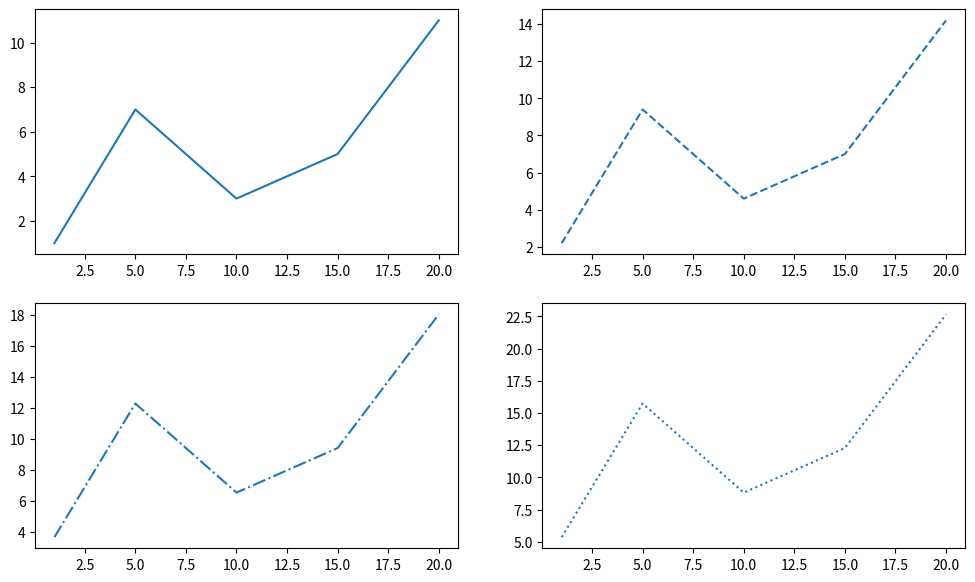
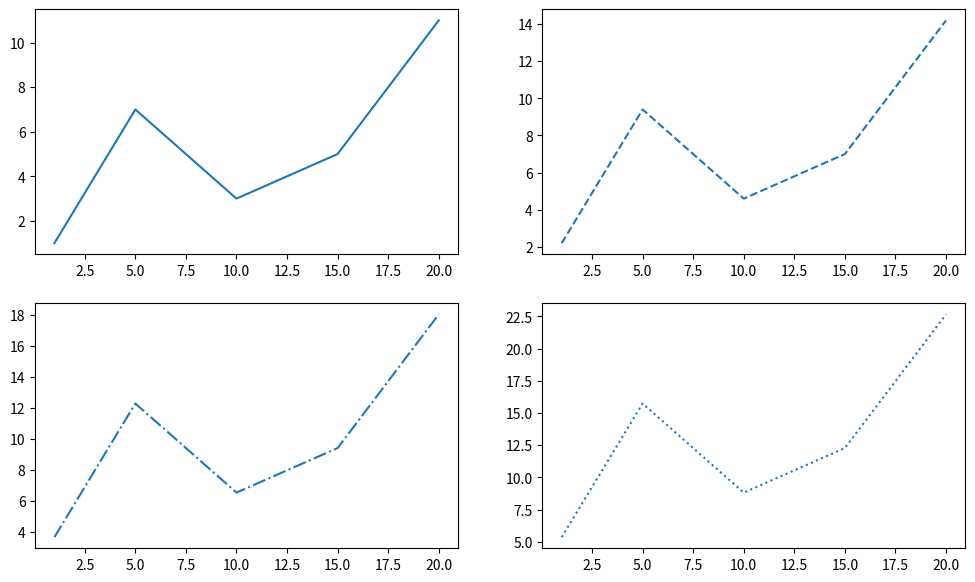

Reproduce these figures in Python, in order.
import numpy as np
import matplotlib.pyplot as plt

# Исходник

x = [1, 5, 10, 15, 20]
y1 = [1, 7, 3, 5, 11]
y2 = [i*1.2 + 1 for i in y1]
y3 = [i*1.2 + 1 for i in y2]
y4 = [i*1.2 + 1 for i in y3]

# Регулирования размера

plt.figure(figsize=(12, 7))

# Вывод графика

plt.subplot(2, 2, 1)
plt.plot(x, y1, '-')

plt.subplot(2, 2, 2)
plt.plot(x, y2, '--')

plt.subplot(2, 2, 3)
plt.plot(x, y3, '-.')

plt.subplot(2, 2, 4)
plt.plot(x, y4, ':')
plt.show()

# Subplots

fig, axs = plt.subplots(2, 2, figsize=(12, 7))
axs[0, 0].plot(x, y1, '-')
axs[0, 1].plot(x, y2, '--')
axs[1, 0].plot(x, y3, '-.')
axs[1, 1].plot(x, y4, ':')
plt.show()